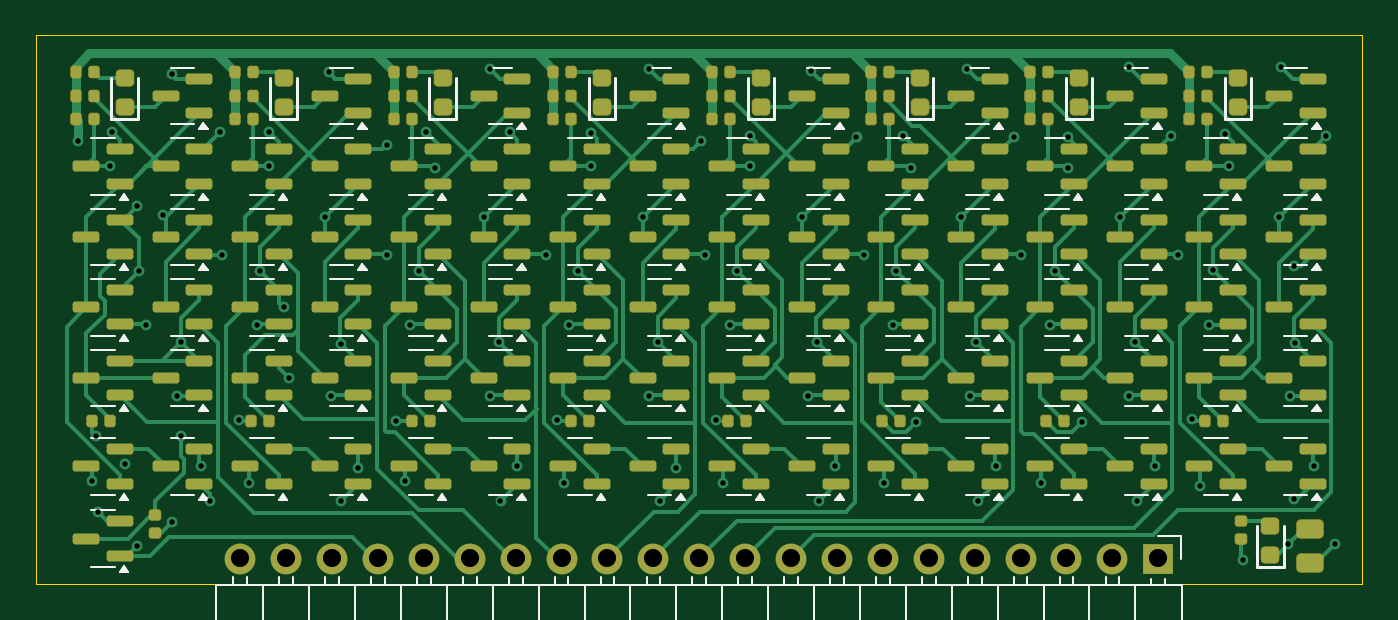
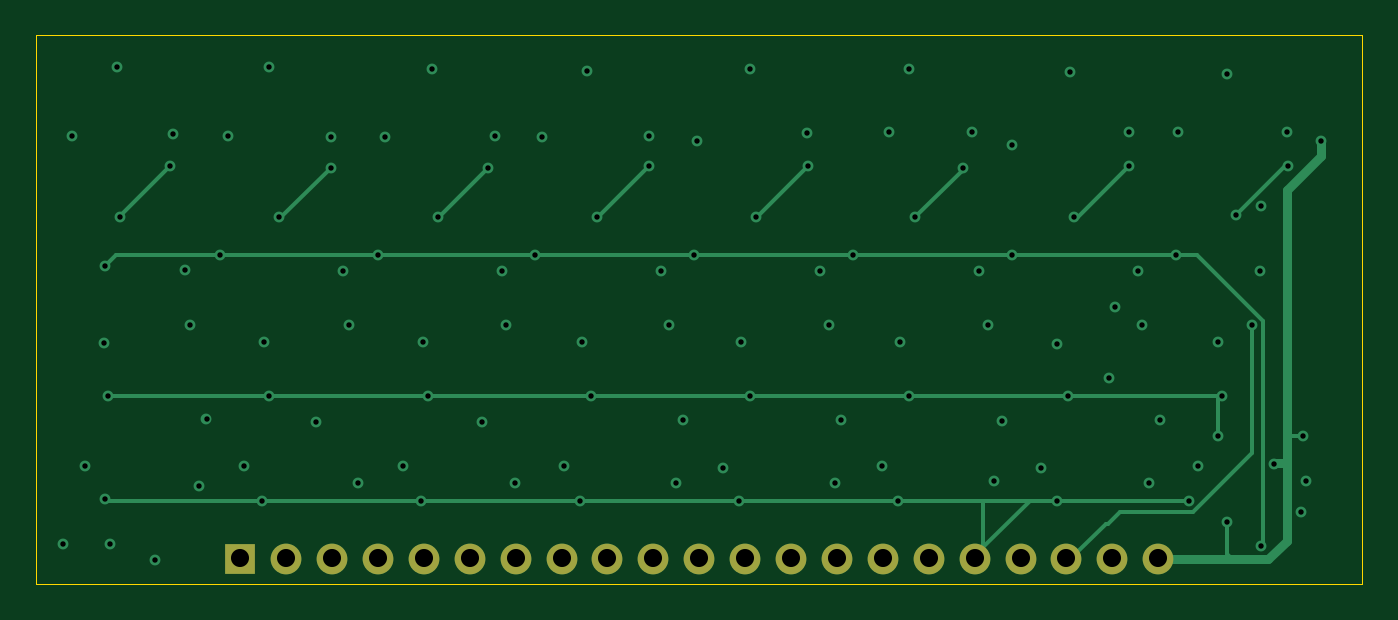
Circuit board: 11 layer files. Board 73.4 x 30.3 mm.
- bottom_copper: REG8bit-SMD-V3.0-CuBottom.gbr (9650 bytes)
- inner_copper: REG8bit-SMD-V3.0-CuIn1.gbr (104392 bytes)
- inner_copper: REG8bit-SMD-V3.0-CuIn2.gbr (7674 bytes)
- top_copper: REG8bit-SMD-V3.0-CuTop.gbr (65808 bytes)
- outline: REG8bit-SMD-V3.0-EdgeCuts.gbr (616 bytes)
- bottom_mask: REG8bit-SMD-V3.0-MaskBottom.gbr (1077 bytes)
- top_mask: REG8bit-SMD-V3.0-MaskTop.gbr (13830 bytes)
- drill: REG8bit-SMD-V3.0-NPTH.drl (265 bytes)
- drill: REG8bit-SMD-V3.0-PTH.drl (2661 bytes)
- bottom_silk: REG8bit-SMD-V3.0-SilkBottom.gbr (1087 bytes)
- top_silk: REG8bit-SMD-V3.0-SilkTop.gbr (61575 bytes)

=== bottom_copper: REG8bit-SMD-V3.0-CuBottom.gbr (9650 bytes, source omitted) ===
=== inner_copper: REG8bit-SMD-V3.0-CuIn1.gbr (104392 bytes, source omitted) ===
=== inner_copper: REG8bit-SMD-V3.0-CuIn2.gbr (7674 bytes, source omitted) ===
=== top_copper: REG8bit-SMD-V3.0-CuTop.gbr (65808 bytes, source omitted) ===
=== outline: REG8bit-SMD-V3.0-EdgeCuts.gbr ===
%TF.GenerationSoftware,KiCad,Pcbnew,8.0.8*%
%TF.CreationDate,2025-10-03T14:44:35+02:00*%
%TF.ProjectId,REG8bit-SMD-V3.0,52454738-6269-4742-9d53-4d442d56332e,rev?*%
%TF.SameCoordinates,Original*%
%TF.FileFunction,Profile,NP*%
%FSLAX46Y46*%
G04 Gerber Fmt 4.6, Leading zero omitted, Abs format (unit mm)*
G04 Created by KiCad (PCBNEW 8.0.8) date 2025-10-03 14:44:35*
%MOMM*%
%LPD*%
G01*
G04 APERTURE LIST*
%TA.AperFunction,Profile*%
%ADD10C,0.050000*%
%TD*%
G04 APERTURE END LIST*
D10*
X48200000Y-102750000D02*
X121600000Y-102750000D01*
X121600000Y-133100000D01*
X48200000Y-133100000D01*
X48200000Y-102750000D01*
M02*

=== bottom_mask: REG8bit-SMD-V3.0-MaskBottom.gbr ===
%TF.GenerationSoftware,KiCad,Pcbnew,8.0.8*%
%TF.CreationDate,2025-10-03T14:44:35+02:00*%
%TF.ProjectId,REG8bit-SMD-V3.0,52454738-6269-4742-9d53-4d442d56332e,rev?*%
%TF.SameCoordinates,Original*%
%TF.FileFunction,Soldermask,Bot*%
%TF.FilePolarity,Negative*%
%FSLAX46Y46*%
G04 Gerber Fmt 4.6, Leading zero omitted, Abs format (unit mm)*
G04 Created by KiCad (PCBNEW 8.0.8) date 2025-10-03 14:44:35*
%MOMM*%
%LPD*%
G01*
G04 APERTURE LIST*
%ADD10O,1.700000X1.700000*%
%ADD11R,1.700000X1.700000*%
G04 APERTURE END LIST*
D10*
%TO.C,J2*%
X59500000Y-131700000D03*
X62040000Y-131700000D03*
X64580000Y-131700000D03*
X67120000Y-131700000D03*
X69660000Y-131700000D03*
X72200000Y-131700000D03*
X74740000Y-131700000D03*
X77280000Y-131700000D03*
X79820000Y-131700000D03*
X82360000Y-131700000D03*
X84900000Y-131700000D03*
X87440000Y-131700000D03*
X89980000Y-131700000D03*
X92520000Y-131700000D03*
X95060000Y-131700000D03*
X97600000Y-131700000D03*
X100140000Y-131700000D03*
X102680000Y-131700000D03*
X105220000Y-131700000D03*
X107760000Y-131700000D03*
D11*
X110300000Y-131700000D03*
%TD*%
M02*

=== top_mask: REG8bit-SMD-V3.0-MaskTop.gbr (13830 bytes, source omitted) ===
=== drill: REG8bit-SMD-V3.0-NPTH.drl ===
M48
; DRILL file {KiCad 8.0.8} date 2025-10-03T14:44:35+0200
; FORMAT={-:-/ absolute / inch / decimal}
; #@! TF.CreationDate,2025-10-03T14:44:35+02:00
; #@! TF.GenerationSoftware,Kicad,Pcbnew,8.0.8
; #@! TF.FileFunction,NonPlated,1,4,NPTH
FMAT,2
INCH
%
G90
G05
M30

=== drill: REG8bit-SMD-V3.0-PTH.drl ===
M48
; DRILL file {KiCad 8.0.8} date 2025-10-03T14:44:35+0200
; FORMAT={-:-/ absolute / inch / decimal}
; #@! TF.CreationDate,2025-10-03T14:44:35+02:00
; #@! TF.GenerationSoftware,Kicad,Pcbnew,8.0.8
; #@! TF.FileFunction,Plated,1,4,PTH
FMAT,2
INCH
; #@! TA.AperFunction,Plated,PTH,ViaDrill
T1C0.0118
; #@! TA.AperFunction,Plated,PTH,ComponentDrill
T2C0.0394
%
G90
G05
T1
X1.9882Y-4.2756
X2.0197Y-5.0157
X2.0276Y-4.9173
X2.0315Y-5.0827
X2.0591Y-4.3307
X2.063Y-4.2559
X2.0906Y-4.9783
X2.1181Y-4.4173
X2.1181Y-5.1575
X2.1211Y-4.5595
X2.1378Y-4.6772
X2.1732Y-4.437
X2.1929Y-4.1299
X2.1929Y-5.1063
X2.2047Y-4.8307
X2.2126Y-4.7131
X2.2126Y-4.9173
X2.2559Y-4.9843
X2.2756Y-5.0591
X2.2992Y-4.2559
X2.3031Y-4.5236
X2.3398Y-4.8836
X2.3622Y-5.0197
X2.378Y-4.6772
X2.3858Y-4.5595
X2.4055Y-4.2559
X2.4055Y-4.3307
X2.437Y-4.6378
X2.4488Y-4.7913
X2.5261Y-4.4419
X2.5354Y-4.126
X2.5394Y-4.8307
X2.5627Y-4.7168
X2.563Y-5.0591
X2.5984Y-4.9882
X2.6614Y-4.2835
X2.6614Y-4.5236
X2.6822Y-4.8864
X2.7008Y-5.0157
X2.7126Y-4.6772
X2.7323Y-4.5595
X2.748Y-4.2559
X2.7677Y-4.3346
X2.8725Y-4.4419
X2.8858Y-4.1181
X2.8858Y-4.8307
X2.9055Y-4.7131
X2.9094Y-5.0591
X2.9291Y-4.2559
X2.9449Y-4.9843
X3.0079Y-4.5236
X3.0329Y-4.8837
X3.0472Y-5.0197
X3.0591Y-4.6772
X3.0787Y-4.5595
X3.1063Y-4.3307
X3.1072Y-4.259
X3.219Y-4.4419
X3.2323Y-4.1181
X3.2323Y-4.8307
X3.252Y-4.7131
X3.2559Y-5.0591
X3.2913Y-4.9882
X3.3465Y-4.2756
X3.3543Y-4.5236
X3.3787Y-4.8831
X3.3937Y-5.0197
X3.4094Y-4.6772
X3.4252Y-4.5595
X3.4528Y-4.2638
X3.4528Y-4.3307
X3.5655Y-4.4419
X3.5787Y-4.8307
X3.5866Y-4.122
X3.5982Y-4.7128
X3.6024Y-5.0591
X3.6378Y-4.9843
X3.685Y-4.2677
X3.7008Y-4.5236
X3.7441Y-5.0197
X3.7638Y-4.6772
X3.7717Y-4.5595
X3.7874Y-4.2638
X3.8031Y-4.3346
X3.815Y-4.8878
X3.9119Y-4.4419
X3.9252Y-4.1181
X3.9331Y-4.8307
X3.9449Y-4.7131
X3.9488Y-5.0591
X3.9882Y-4.9843
X4.0276Y-4.2677
X4.0433Y-4.5236
X4.0866Y-5.0197
X4.1063Y-4.6772
X4.1181Y-4.5595
X4.1457Y-4.2677
X4.1457Y-4.3346
X4.1772Y-4.8878
X4.2584Y-4.4419
X4.2795Y-4.1142
X4.2795Y-4.8307
X4.2913Y-4.7126
X4.2953Y-5.0591
X4.3346Y-4.9843
X4.3701Y-4.2638
X4.3858Y-4.5236
X4.4161Y-4.8811
X4.4331Y-5.0276
X4.4528Y-4.6772
X4.4622Y-4.5572
X4.4882Y-4.2598
X4.4961Y-4.3307
X4.5276Y-5.189
X4.6048Y-4.4419
X4.6102Y-4.1142
X4.626Y-5.1535
X4.6299Y-4.8307
X4.6378Y-4.5472
X4.6378Y-5.0551
X4.6395Y-4.7148
X4.6811Y-4.9843
X4.7087Y-4.2638
X4.7283Y-5.1535
T2
X2.3425Y-5.185
X2.4425Y-5.185
X2.5425Y-5.185
X2.6425Y-5.185
X2.7425Y-5.185
X2.8425Y-5.185
X2.9425Y-5.185
X3.0425Y-5.185
X3.1425Y-5.185
X3.2425Y-5.185
X3.3425Y-5.185
X3.4425Y-5.185
X3.5425Y-5.185
X3.6425Y-5.185
X3.7425Y-5.185
X3.8425Y-5.185
X3.9425Y-5.185
X4.0425Y-5.185
X4.1425Y-5.185
X4.2425Y-5.185
X4.3425Y-5.185
M30

=== bottom_silk: REG8bit-SMD-V3.0-SilkBottom.gbr ===
%TF.GenerationSoftware,KiCad,Pcbnew,8.0.8*%
%TF.CreationDate,2025-10-03T14:44:35+02:00*%
%TF.ProjectId,REG8bit-SMD-V3.0,52454738-6269-4742-9d53-4d442d56332e,rev?*%
%TF.SameCoordinates,Original*%
%TF.FileFunction,Legend,Bot*%
%TF.FilePolarity,Positive*%
%FSLAX46Y46*%
G04 Gerber Fmt 4.6, Leading zero omitted, Abs format (unit mm)*
G04 Created by KiCad (PCBNEW 8.0.8) date 2025-10-03 14:44:35*
%MOMM*%
%LPD*%
G01*
G04 APERTURE LIST*
%ADD10O,1.700000X1.700000*%
%ADD11R,1.700000X1.700000*%
G04 APERTURE END LIST*
%LPC*%
D10*
%TO.C,J2*%
X59500000Y-131700000D03*
X62040000Y-131700000D03*
X64580000Y-131700000D03*
X67120000Y-131700000D03*
X69660000Y-131700000D03*
X72200000Y-131700000D03*
X74740000Y-131700000D03*
X77280000Y-131700000D03*
X79820000Y-131700000D03*
X82360000Y-131700000D03*
X84900000Y-131700000D03*
X87440000Y-131700000D03*
X89980000Y-131700000D03*
X92520000Y-131700000D03*
X95060000Y-131700000D03*
X97600000Y-131700000D03*
X100140000Y-131700000D03*
X102680000Y-131700000D03*
X105220000Y-131700000D03*
X107760000Y-131700000D03*
D11*
X110300000Y-131700000D03*
%TD*%
%LPD*%
M02*

=== top_silk: REG8bit-SMD-V3.0-SilkTop.gbr (61575 bytes, source omitted) ===
